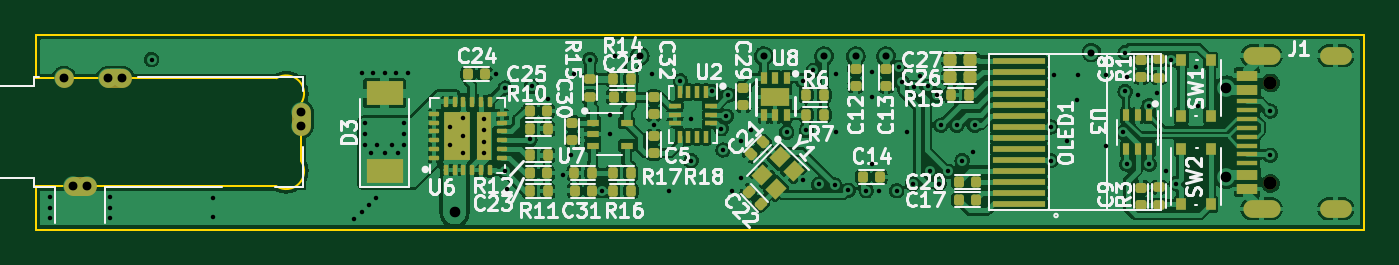
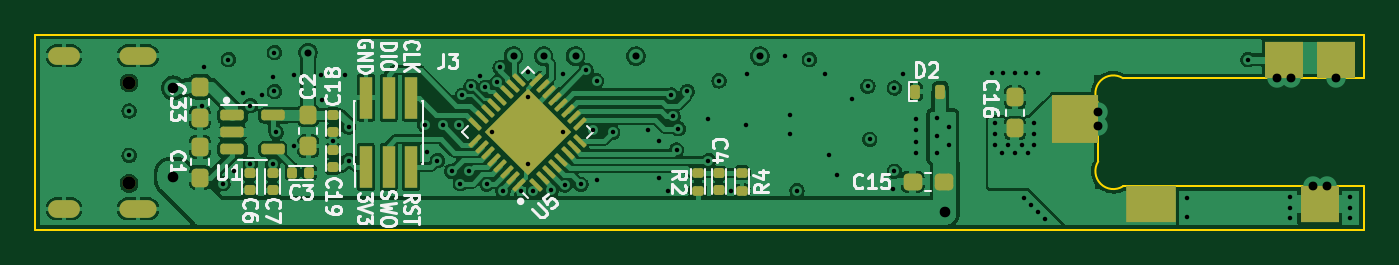
Circuit board: 10 layer files. Board 75.0 x 11.0 mm.
- bottom_copper: RT_USB_PD_Soldering_Iron-B_Cu.gbl (196550 bytes)
- bottom_mask: RT_USB_PD_Soldering_Iron-B_Mask.gbs (5322 bytes)
- paste: RT_USB_PD_Soldering_Iron-B_Paste.gbp (5083 bytes)
- bottom_silk: RT_USB_PD_Soldering_Iron-B_Silkscreen.gbo (19577 bytes)
- outline: RT_USB_PD_Soldering_Iron-Edge_Cuts.gm1 (1042 bytes)
- top_copper: RT_USB_PD_Soldering_Iron-F_Cu.gtl (284211 bytes)
- top_mask: RT_USB_PD_Soldering_Iron-F_Mask.gts (8822 bytes)
- paste: RT_USB_PD_Soldering_Iron-F_Paste.gtp (8732 bytes)
- top_silk: RT_USB_PD_Soldering_Iron-F_Silkscreen.gto (41690 bytes)
- drill: RT_USB_PD_Soldering_Iron.drl (2684 bytes)

=== bottom_copper: RT_USB_PD_Soldering_Iron-B_Cu.gbl (196550 bytes, source omitted) ===
=== bottom_mask: RT_USB_PD_Soldering_Iron-B_Mask.gbs (5322 bytes, source withheld) ===
=== paste: RT_USB_PD_Soldering_Iron-B_Paste.gbp ===
G04 #@! TF.GenerationSoftware,KiCad,Pcbnew,(5.99.0-4092-g1ee3df61c)*
G04 #@! TF.CreationDate,2020-10-30T09:43:41-07:00*
G04 #@! TF.ProjectId,RT_USB_PD_Soldering_Iron,52545f55-5342-45f5-9044-5f536f6c6465,rev?*
G04 #@! TF.SameCoordinates,PX5f5e100PY7735940*
G04 #@! TF.FileFunction,Paste,Bot*
G04 #@! TF.FilePolarity,Positive*
%FSLAX46Y46*%
G04 Gerber Fmt 4.6, Leading zero omitted, Abs format (unit mm)*
G04 Created by KiCad (PCBNEW (5.99.0-4092-g1ee3df61c)) date 2020-10-30 09:43:41*
%MOMM*%
%LPD*%
G01*
G04 APERTURE LIST*
G04 Aperture macros list*
%AMRoundRect*
0 Rectangle with rounded corners*
0 $1 Rounding radius*
0 $2 $3 $4 $5 $6 $7 $8 $9 X,Y pos of 4 corners*
0 Add a 4 corners polygon primitive as box body*
4,1,4,$2,$3,$4,$5,$6,$7,$8,$9,$2,$3,0*
0 Add four circle primitives for the rounded corners*
1,1,$1+$1,$2,$3,0*
1,1,$1+$1,$4,$5,0*
1,1,$1+$1,$6,$7,0*
1,1,$1+$1,$8,$9,0*
0 Add four rect primitives between the rounded corners*
20,1,$1+$1,$2,$3,$4,$5,0*
20,1,$1+$1,$4,$5,$6,$7,0*
20,1,$1+$1,$6,$7,$8,$9,0*
20,1,$1+$1,$8,$9,$2,$3,0*%
G04 Aperture macros list end*
%ADD10RoundRect,0.140000X0.170000X-0.140000X0.170000X0.140000X-0.170000X0.140000X-0.170000X-0.140000X0*%
%ADD11R,2.200000X2.100000*%
%ADD12R,2.800000X2.100000*%
%ADD13R,2.600000X2.700000*%
%ADD14RoundRect,0.237500X0.237500X-0.287500X0.237500X0.287500X-0.237500X0.287500X-0.237500X-0.287500X0*%
%ADD15RoundRect,0.135000X-0.185000X0.135000X-0.185000X-0.135000X0.185000X-0.135000X0.185000X0.135000X0*%
%ADD16RoundRect,0.150000X0.512500X0.150000X-0.512500X0.150000X-0.512500X-0.150000X0.512500X-0.150000X0*%
%ADD17RoundRect,0.140000X-0.170000X0.140000X-0.170000X-0.140000X0.170000X-0.140000X0.170000X0.140000X0*%
%ADD18RoundRect,0.237500X-0.237500X0.287500X-0.237500X-0.287500X0.237500X-0.287500X0.237500X0.287500X0*%
%ADD19RoundRect,0.140000X0.140000X0.170000X-0.140000X0.170000X-0.140000X-0.170000X0.140000X-0.170000X0*%
%ADD20RoundRect,0.237500X-0.287500X-0.237500X0.287500X-0.237500X0.287500X0.237500X-0.287500X0.237500X0*%
%ADD21R,0.700000X2.400000*%
%ADD22RoundRect,0.135000X0.185000X-0.135000X0.185000X0.135000X-0.185000X0.135000X-0.185000X-0.135000X0*%
%ADD23RoundRect,0.232500X0.000000X-0.328805X0.328805X0.000000X0.000000X0.328805X-0.328805X0.000000X0*%
%ADD24RoundRect,0.062500X-0.220971X-0.309359X0.309359X0.220971X0.220971X0.309359X-0.309359X-0.220971X0*%
%ADD25RoundRect,0.062500X0.220971X-0.309359X0.309359X-0.220971X-0.220971X0.309359X-0.309359X0.220971X0*%
%ADD26RoundRect,0.137500X0.137500X0.262500X-0.137500X0.262500X-0.137500X-0.262500X0.137500X-0.262500X0*%
G04 APERTURE END LIST*
D10*
G04 #@! TO.C,C6*
X62900000Y-2320000D03*
X62900000Y-3280000D03*
G04 #@! TD*
G04 #@! TO.C,C7*
X61606121Y-2320000D03*
X61606121Y-3280000D03*
G04 #@! TD*
D11*
G04 #@! TO.C,J2*
X2500000Y-4050000D03*
X4500000Y4050000D03*
X1600000Y4050000D03*
D12*
X12000000Y-4050000D03*
D13*
X16300000Y750000D03*
G04 #@! TD*
D10*
G04 #@! TO.C,C19*
X58200000Y-1983374D03*
X58200000Y-1023374D03*
G04 #@! TD*
D14*
G04 #@! TO.C,C16*
X19700000Y225000D03*
X19700000Y1975000D03*
G04 #@! TD*
G04 #@! TO.C,C1*
X65700000Y-2575000D03*
X65700000Y-825000D03*
G04 #@! TD*
D15*
G04 #@! TO.C,R4*
X35100000Y-2290000D03*
X35100000Y-3310000D03*
G04 #@! TD*
D16*
G04 #@! TO.C,U1*
X63865953Y945914D03*
X63865953Y-4086D03*
X63865953Y-954086D03*
X61590953Y-954086D03*
X61590953Y945914D03*
G04 #@! TD*
D17*
G04 #@! TO.C,C18*
X58200000Y993254D03*
X58200000Y33254D03*
G04 #@! TD*
D18*
G04 #@! TO.C,C2*
X59585706Y968682D03*
X59585706Y-781318D03*
G04 #@! TD*
D19*
G04 #@! TO.C,C3*
X60479540Y-2288591D03*
X59519540Y-2288591D03*
G04 #@! TD*
D20*
G04 #@! TO.C,C15*
X23725000Y-2800000D03*
X25475000Y-2800000D03*
G04 #@! TD*
D21*
G04 #@! TO.C,J3*
X56320000Y-1950000D03*
X56320000Y1950000D03*
X55050000Y-1950000D03*
X55050000Y1950000D03*
X53780000Y-1950000D03*
X53780000Y1950000D03*
G04 #@! TD*
D22*
G04 #@! TO.C,R2*
X37600000Y-3310000D03*
X37600000Y-2290000D03*
G04 #@! TD*
D23*
G04 #@! TO.C,U5*
X46386827Y813173D03*
X48013173Y-813173D03*
X47200000Y1626346D03*
X47200000Y0D03*
X45573654Y0D03*
X47200000Y-1626346D03*
X48826346Y0D03*
X48013173Y813173D03*
X46386827Y-813173D03*
D24*
X46713864Y-2961010D03*
X46360311Y-2607456D03*
X46006757Y-2253903D03*
X45653204Y-1900349D03*
X45299651Y-1546796D03*
X44946097Y-1193243D03*
X44592544Y-839689D03*
X44238990Y-486136D03*
D25*
X44238990Y486136D03*
X44592544Y839689D03*
X44946097Y1193243D03*
X45299651Y1546796D03*
X45653204Y1900349D03*
X46006757Y2253903D03*
X46360311Y2607456D03*
X46713864Y2961010D03*
D24*
X47686136Y2961010D03*
X48039689Y2607456D03*
X48393243Y2253903D03*
X48746796Y1900349D03*
X49100349Y1546796D03*
X49453903Y1193243D03*
X49807456Y839689D03*
X50161010Y486136D03*
D25*
X50161010Y-486136D03*
X49807456Y-839689D03*
X49453903Y-1193243D03*
X49100349Y-1546796D03*
X48746796Y-1900349D03*
X48393243Y-2253903D03*
X48039689Y-2607456D03*
X47686136Y-2961010D03*
G04 #@! TD*
D18*
G04 #@! TO.C,C33*
X65700000Y2575000D03*
X65700000Y825000D03*
G04 #@! TD*
D26*
G04 #@! TO.C,D2*
X25325000Y2300000D03*
X23912500Y2300000D03*
G04 #@! TD*
D10*
G04 #@! TO.C,C4*
X36400000Y-3280000D03*
X36400000Y-2320000D03*
G04 #@! TD*
M02*

=== bottom_silk: RT_USB_PD_Soldering_Iron-B_Silkscreen.gbo (19577 bytes, source omitted) ===
=== outline: RT_USB_PD_Soldering_Iron-Edge_Cuts.gm1 ===
G04 #@! TF.GenerationSoftware,KiCad,Pcbnew,(5.99.0-4092-g1ee3df61c)*
G04 #@! TF.CreationDate,2020-10-30T09:43:41-07:00*
G04 #@! TF.ProjectId,RT_USB_PD_Soldering_Iron,52545f55-5342-45f5-9044-5f536f6c6465,rev?*
G04 #@! TF.SameCoordinates,PX5f5e100PY7735940*
G04 #@! TF.FileFunction,Profile,NP*
%FSLAX46Y46*%
G04 Gerber Fmt 4.6, Leading zero omitted, Abs format (unit mm)*
G04 Created by KiCad (PCBNEW (5.99.0-4092-g1ee3df61c)) date 2020-10-30 09:43:41*
%MOMM*%
%LPD*%
G01*
G04 APERTURE LIST*
G04 #@! TA.AperFunction,Profile*
%ADD10C,0.100000*%
G04 #@! TD*
G04 APERTURE END LIST*
D10*
X15000005Y-1649997D02*
G75*
G02*
X13600000Y-3050000I-855189J-544815D01*
G01*
X0Y-5500000D02*
X0Y-3050000D01*
X0Y-3050000D02*
X13600000Y-3050000D01*
X75000000Y-5500000D02*
X0Y-5500000D01*
X14999996Y1650004D02*
G75*
G03*
X13600000Y3050000I-855184J544812D01*
G01*
X13600000Y3050000D02*
X0Y3050000D01*
X0Y5500000D02*
X75000000Y5500000D01*
X15000000Y-1650000D02*
X15000000Y1650000D01*
X75000000Y5500000D02*
X75000000Y-5500000D01*
X0Y3050000D02*
X0Y5500000D01*
M02*

=== top_copper: RT_USB_PD_Soldering_Iron-F_Cu.gtl (284211 bytes, source omitted) ===
=== top_mask: RT_USB_PD_Soldering_Iron-F_Mask.gts (8822 bytes, source omitted) ===
=== paste: RT_USB_PD_Soldering_Iron-F_Paste.gtp (8732 bytes, source omitted) ===
=== top_silk: RT_USB_PD_Soldering_Iron-F_Silkscreen.gto (41690 bytes, source omitted) ===
=== drill: RT_USB_PD_Soldering_Iron.drl ===
M48
; DRILL file {KiCad (5.99.0-4092-g1ee3df61c)} date 10/30/20 09:43:47
; FORMAT={-:-/ absolute / inch / decimal}
; #@! TF.CreationDate,2020-10-30T09:43:47-07:00
; #@! TF.GenerationSoftware,Kicad,Pcbnew,(5.99.0-4092-g1ee3df61c)
FMAT,2
INCH
T1C0.0100
T2C0.0157
T3C0.0197
T4C0.0236
T5C0.0295
%
G90
G05
T1
X0.0315Y-0.1437
X0.0315Y-0.1673
X0.0315Y-0.1909
X0.1654Y-0.1437
X0.1654Y-0.1673
X0.1654Y-0.1909
X0.2579Y0.1614
X0.3937Y-0.1457
X0.3937Y-0.189
X0.7087Y-0.1929
X0.7244Y0.1319
X0.7244Y-0.1772
X0.7323Y0.0197
X0.7323Y-0.0039
X0.7323Y-0.0276
X0.7402Y-0.1614
X0.7461Y-0.0472
X0.75Y0.1319
X0.7559Y-0.1457
X0.7598Y-0.0276
X0.7756Y0.1319
X0.7756Y-0.0472
X0.7913Y-0.0276
X0.8012Y0.1319
X0.8051Y-0.0472
X0.8189Y0.0197
X0.8189Y-0.0039
X0.8189Y-0.0276
X0.8268Y0.1319
X0.9213Y0.0118
X0.9213Y-0.0276
X0.9488Y0.0315
X0.9488Y-0.0079
X0.9488Y-0.0472
X0.9961Y0.0295
X0.9961Y0.0049
X0.9961Y-0.0207
X0.9961Y-0.0453
X1.0236Y0.1299
X1.0433Y0.0984
X1.0433Y-0.0866
X1.0472Y-0.126
X1.0984Y-0.0157
X1.1024Y0.1024
X1.1378Y0.0748
X1.1713Y-0.0945
X1.189Y-0.0512
X1.1969Y0.1299
X1.2323Y0.1614
X1.2598Y-0.1299
X1.2756Y0.0394
X1.276Y-0.004
X1.2874Y0.1693
X1.3701Y0.1299
X1.374Y0.0157
X1.4075Y-0.1299
X1.4331Y0.1142
X1.4567Y0.0295
X1.4567Y-0.063
X1.5039Y0.0906
X1.5236Y0.0079
X1.5276Y-0.0394
X1.5354Y0.0354
X1.5394Y0.0827
X1.5472Y-0.1299
X1.5669Y-0.0197
X1.5669Y-0.1024
X1.5906Y0.0039
X1.6693Y0.0
X1.7047Y0.1142
X1.7047Y-0.1063
X1.7126Y0.0039
X1.7283Y0.1378
X1.7402Y-0.1158
X1.7758Y-0.1173
X1.7795Y0.1299
X1.7795Y0.0
X1.8057Y-0.1286
X1.846Y-0.1299
X1.8583Y0.1339
X1.8583Y0.0787
X1.8583Y-0.0709
X1.874Y-0.1299
X1.9134Y-0.1299
X1.9195Y0.144
X1.9263Y0.1106
X1.937Y0.0
X1.9488Y-0.1152
X1.9523Y0.0999
X1.9646Y0.126
X1.9843Y0.1024
X1.9882Y-0.0866
X2.0039Y0.0822
X2.0079Y-0.1142
X2.0118Y0.0157
X2.0276Y-0.0866
X2.0472Y0.0157
X2.0591Y-0.063
X2.0827Y-0.0433
X2.0866Y0.0157
X2.2559Y0.0118
X2.2559Y-0.063
X2.2637Y0.1263
X2.2913Y-0.0197
X2.315Y0.0709
X2.3171Y0.1263
X2.378Y0.1263
X2.378Y-0.0315
X2.4173Y0.0
X2.4213Y0.1772
X2.4213Y0.0906
X2.4252Y0.122
X2.4252Y-0.0709
X2.4488Y0.0827
X2.4744Y0.0591
X2.4749Y-0.0709
X2.4921Y0.0866
X2.5118Y-0.0866
X2.5236Y0.1614
X2.5354Y-0.1142
X2.5787Y0.1457
X2.5827Y0.0591
X2.7441Y0.0472
X2.7441Y-0.0512
T2
X1.3425Y0.1693
X1.6181Y0.1693
X1.752Y0.1693
X1.8228Y0.1693
X1.8898Y0.1693
X2.3465Y0.1772
T3
X0.063Y0.1201
X0.0827Y-0.1201
X0.1142Y-0.1201
X0.1614Y0.1201
X0.1929Y0.1201
X0.5906Y0.0453
X0.5906Y0.0138
T4
X0.9311Y-0.1772
X2.6457Y0.0984
X2.6457Y-0.0984
T5
X2.7441Y0.1098
X2.7441Y-0.1138
T4
G00X2.7028Y0.1701
M15
G01X2.7461Y0.1701
M16
G05
G00X2.7461Y-0.1701
M15
G01X2.7028Y-0.1701
M16
G05
G00X2.9047Y0.1701
M15
G01X2.8732Y0.1701
M16
G05
G00X2.9047Y-0.1701
M15
G01X2.8732Y-0.1701
M16
G05
T0
M30
